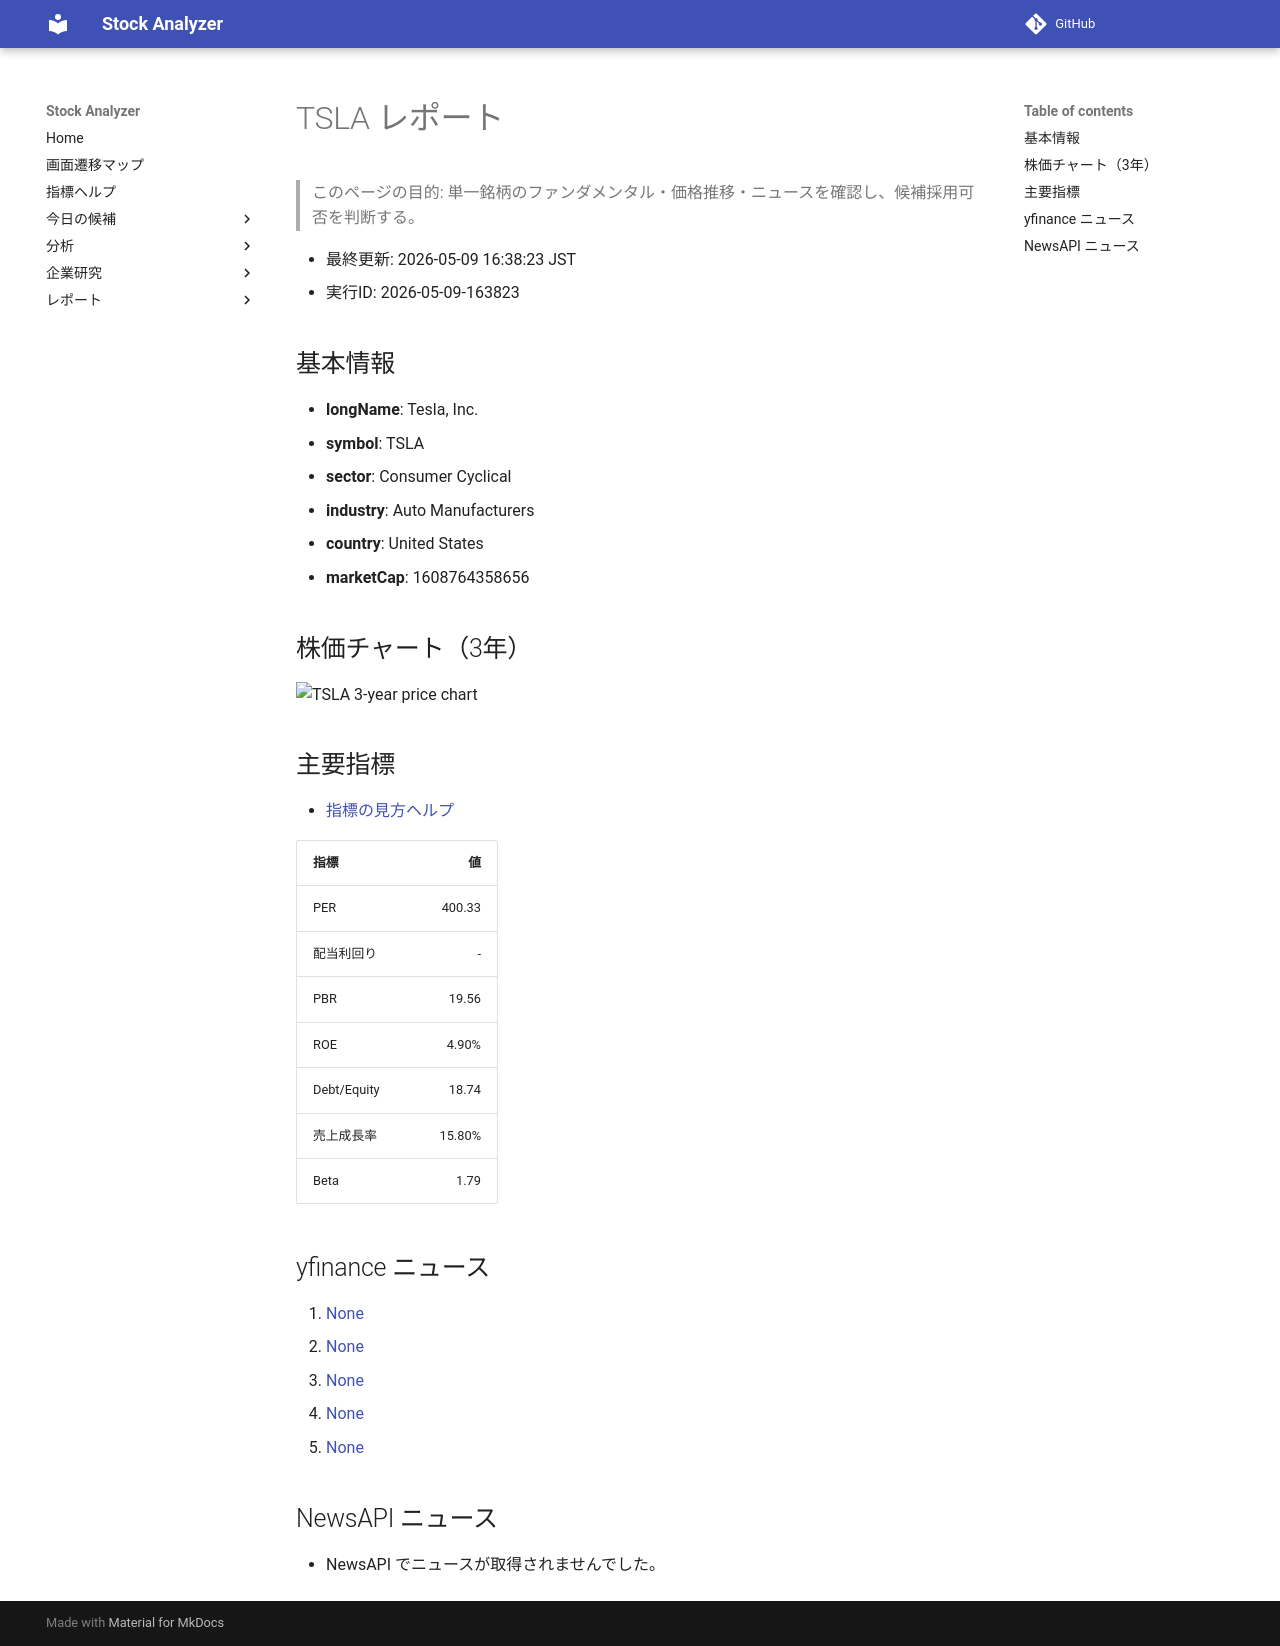

repository: Yumi-note/Making-APP · page: reports/2026-05-09/163823/TSLA/index.html · generator: mkdocs

# TSLA レポート

> このページの目的: 単一銘柄のファンダメンタル・価格推移・ニュースを確認し、候補採用可否を判断する。

- 最終更新: 2026-05-09 16:38:23 JST
- 実行ID: 2026-05-09-163823

## 基本情報

- **longName**: Tesla, Inc.
- **symbol**: TSLA
- **sector**: Consumer Cyclical
- **industry**: Auto Manufacturers
- **country**: United States
- **marketCap**: 1608764358656

## 株価チャート（3年）

![TSLA 3-year price chart](TSLA_3y.png)

## 主要指標

- [指標の見方ヘルプ](../../../../indicators.md)

| 指標 | 値 |
|---|---:|
| PER | 400.33 |
| 配当利回り | - |
| PBR | 19.56 |
| ROE | 4.90% |
| Debt/Equity | 18.74 |
| 売上成長率 | 15.80% |
| Beta | 1.79 |

## yfinance ニュース

1. [None](None)
2. [None](None)
3. [None](None)
4. [None](None)
5. [None](None)

## NewsAPI ニュース

- NewsAPI でニュースが取得されませんでした。
